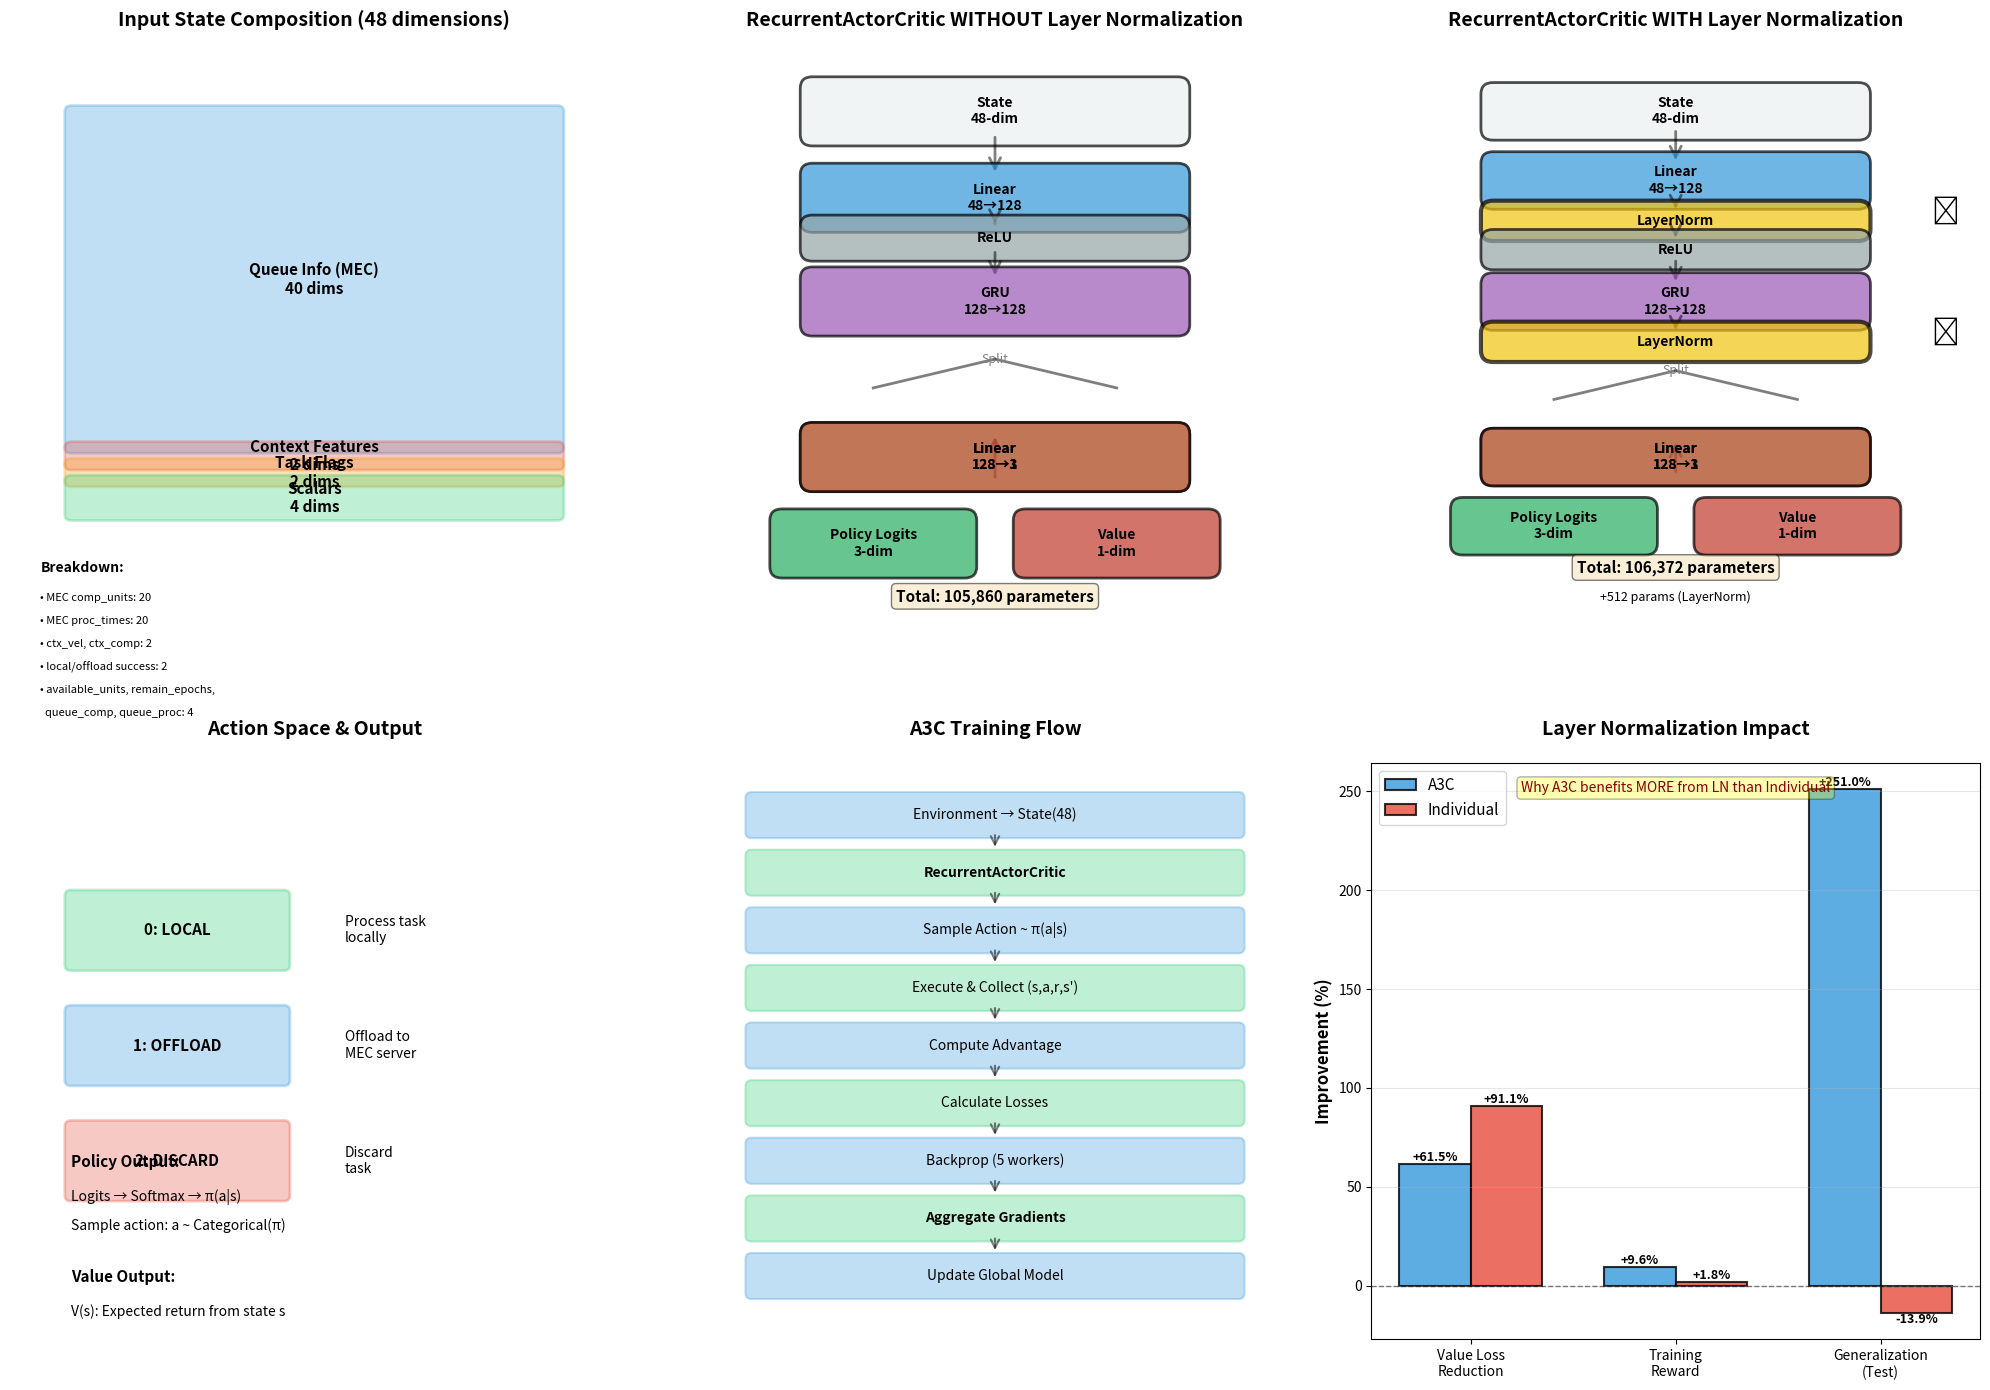
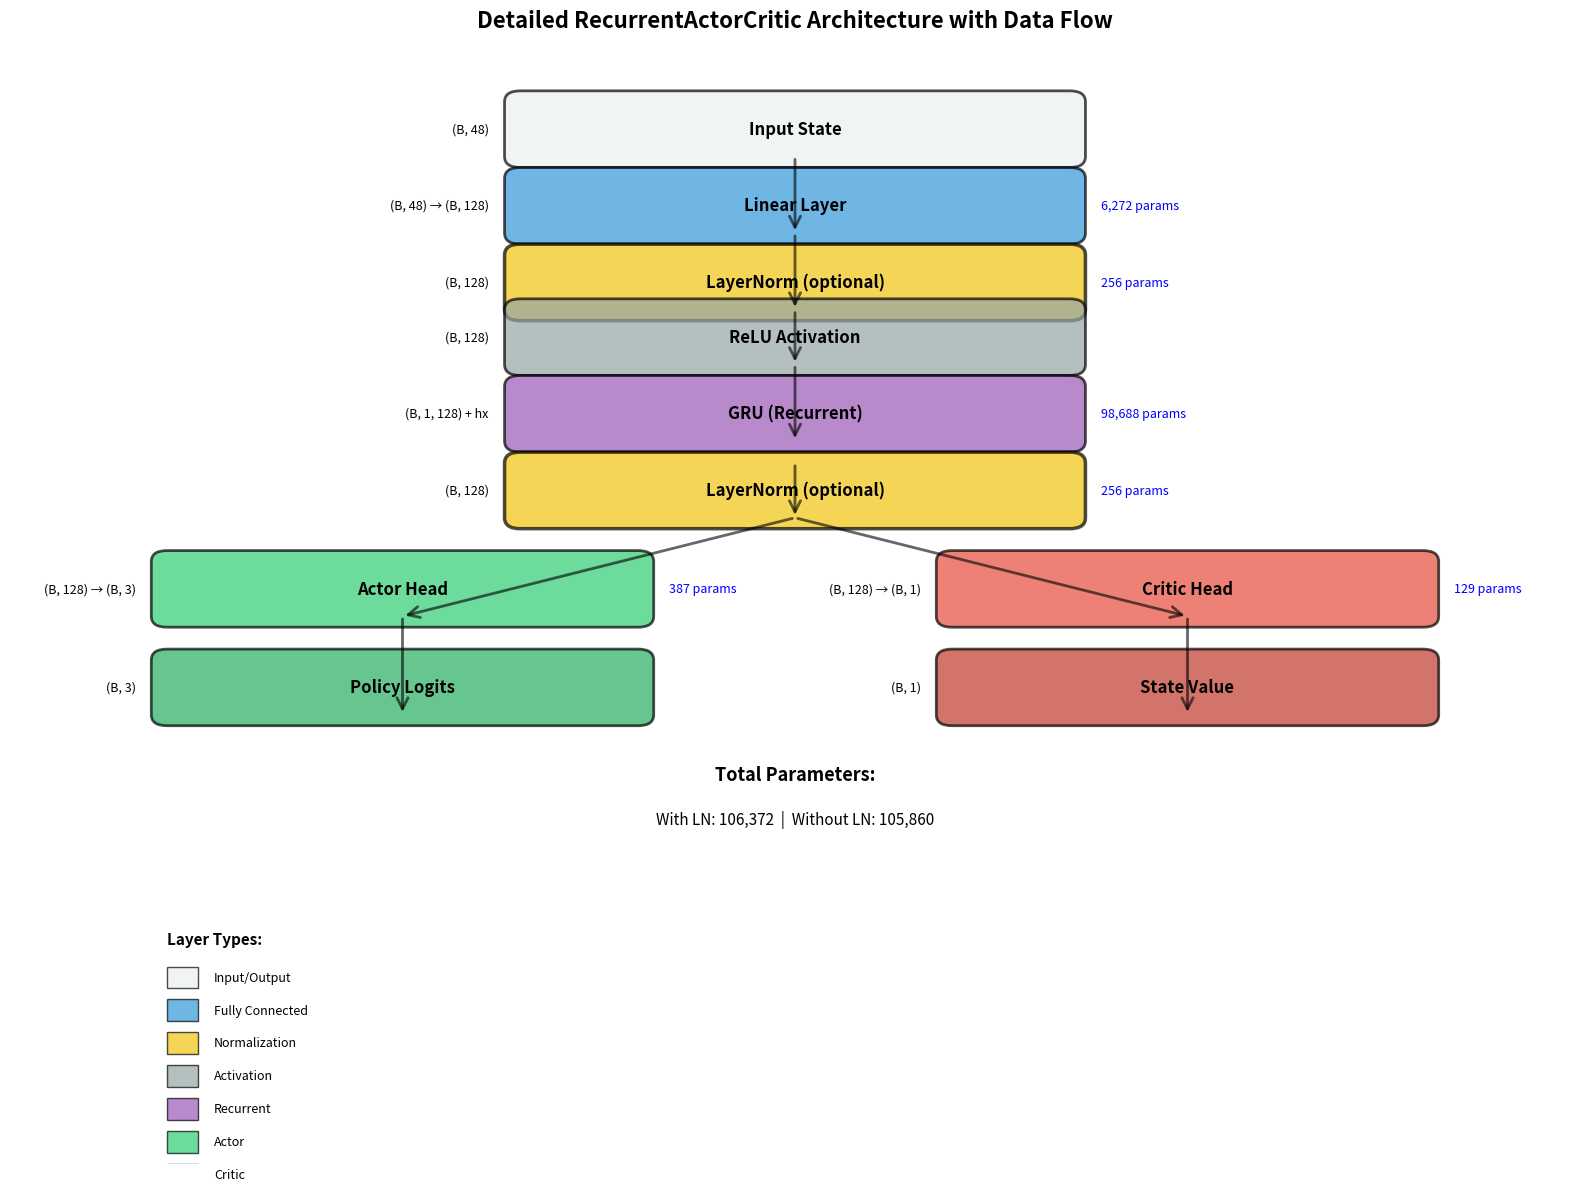

Source code (Python) for these figures, in order:
"""
Visualize Neural Network Architecture for UAV Task Offloading

Creates a comprehensive diagram showing:
1. Input state structure (48-dim)
2. RecurrentActorCritic architecture
3. Information flow with and without Layer Normalization
"""

import matplotlib.pyplot as plt
import matplotlib.patches as mpatches
from matplotlib.patches import FancyBboxPatch, FancyArrowPatch
import numpy as np

# Create figure
fig = plt.figure(figsize=(20, 14))

# ===== Subplot 1: Input State Composition (48-dim) =====
ax1 = plt.subplot(2, 3, 1)
ax1.axis('off')
ax1.set_title('Input State Composition (48 dimensions)', fontsize=14, fontweight='bold', pad=20)

# Define state components
state_components = [
    ('Queue Info (MEC)', 40, '#3498db'),
    ('Context Features', 2, '#e74c3c'),
    ('Task Flags', 2, '#f39c12'),
    ('Scalars', 4, '#2ecc71')
]

y_start = 0.9
bar_width = 0.6
total_dims = 48

for name, dims, color in state_components:
    height = (dims / total_dims) * 0.7
    rect = FancyBboxPatch((0.1, y_start - height), 0.8, height,
                           boxstyle="round,pad=0.01",
                           edgecolor=color, facecolor=color, alpha=0.3,
                           linewidth=2)
    ax1.add_patch(rect)

    # Add text
    ax1.text(0.5, y_start - height/2, f'{name}\n{dims} dims',
             ha='center', va='center', fontsize=11, fontweight='bold')

    y_start -= height

ax1.set_xlim(0, 1)
ax1.set_ylim(0, 1)

# Add detailed breakdown
breakdown_y = 0.1
ax1.text(0.05, breakdown_y, 'Breakdown:', fontsize=10, fontweight='bold')
breakdown_y -= 0.05
details = [
    '• MEC comp_units: 20',
    '• MEC proc_times: 20',
    '• ctx_vel, ctx_comp: 2',
    '• local/offload success: 2',
    '• available_units, remain_epochs,',
    '  queue_comp, queue_proc: 4'
]
for detail in details:
    ax1.text(0.05, breakdown_y, detail, fontsize=8)
    breakdown_y -= 0.04

# ===== Subplot 2: Network Architecture Without LN =====
ax2 = plt.subplot(2, 3, 2)
ax2.axis('off')
ax2.set_title('RecurrentActorCritic WITHOUT Layer Normalization',
              fontsize=14, fontweight='bold', pad=20)

# Define layers
layers_no_ln = [
    ('Input', 'State\n48-dim', 0.9, '#ecf0f1', 0.08),
    ('Feature', 'Linear\n48→128', 0.75, '#3498db', 0.08),
    ('Activation', 'ReLU', 0.68, '#95a5a6', 0.04),
    ('RNN', 'GRU\n128→128', 0.57, '#9b59b6', 0.08),
    ('Split', 'Split', 0.47, '#95a5a6', 0.02),
    ('Actor', 'Linear\n128→3', 0.30, '#2ecc71', 0.08),
    ('Critic', 'Linear\n128→1', 0.30, '#e74c3c', 0.08),
    ('Output1', 'Policy Logits\n3-dim', 0.15, '#27ae60', 0.08),
    ('Output2', 'Value\n1-dim', 0.15, '#c0392b', 0.08)
]

# Draw layers
for i, (layer_id, label, y, color, height) in enumerate(layers_no_ln):
    if layer_id == 'Split':
        # Special handling for split
        ax2.plot([0.5, 0.3], [y, y-0.05], 'k-', linewidth=2, alpha=0.5)
        ax2.plot([0.5, 0.7], [y, y-0.05], 'k-', linewidth=2, alpha=0.5)
        ax2.text(0.5, y, label, ha='center', va='center', fontsize=9,
                style='italic', color='gray')
    elif 'Output' in layer_id:
        # Outputs (side by side)
        x_pos = 0.3 if layer_id == 'Output1' else 0.7
        rect = FancyBboxPatch((x_pos - 0.15, y - height/2), 0.3, height,
                             boxstyle="round,pad=0.02",
                             edgecolor='black', facecolor=color, alpha=0.7,
                             linewidth=2)
        ax2.add_patch(rect)
        ax2.text(x_pos, y, label, ha='center', va='center',
                fontsize=10, fontweight='bold')
    else:
        # Regular layers
        rect = FancyBboxPatch((0.2, y - height/2), 0.6, height,
                             boxstyle="round,pad=0.02",
                             edgecolor='black', facecolor=color, alpha=0.7,
                             linewidth=2)
        ax2.add_patch(rect)
        ax2.text(0.5, y, label, ha='center', va='center',
                fontsize=10, fontweight='bold')

        # Draw arrows
        if i < len(layers_no_ln) - 1:
            next_layer = layers_no_ln[i + 1]
            if 'Split' not in layer_id and 'Split' not in next_layer[0]:
                if 'Output' not in next_layer[0]:
                    arrow = FancyArrowPatch((0.5, y - height/2),
                                          (0.5, next_layer[2] + next_layer[4]/2),
                                          arrowstyle='->', mutation_scale=20,
                                          linewidth=2, color='black', alpha=0.5)
                    ax2.add_patch(arrow)

ax2.set_xlim(0, 1)
ax2.set_ylim(0, 1)

# Add parameter count
ax2.text(0.5, 0.05, 'Total: 105,860 parameters',
         ha='center', fontsize=11, fontweight='bold',
         bbox=dict(boxstyle='round', facecolor='wheat', alpha=0.5))

# ===== Subplot 3: Network Architecture With LN =====
ax3 = plt.subplot(2, 3, 3)
ax3.axis('off')
ax3.set_title('RecurrentActorCritic WITH Layer Normalization',
              fontsize=14, fontweight='bold', pad=20)

# Define layers with LN
layers_with_ln = [
    ('Input', 'State\n48-dim', 0.9, '#ecf0f1', 0.06),
    ('Feature', 'Linear\n48→128', 0.78, '#3498db', 0.06),
    ('LN1', 'LayerNorm', 0.71, '#f1c40f', 0.03),
    ('Activation', 'ReLU', 0.66, '#95a5a6', 0.03),
    ('RNN', 'GRU\n128→128', 0.57, '#9b59b6', 0.06),
    ('LN2', 'LayerNorm', 0.50, '#f1c40f', 0.03),
    ('Split', 'Split', 0.45, '#95a5a6', 0.02),
    ('Actor', 'Linear\n128→3', 0.30, '#2ecc71', 0.06),
    ('Critic', 'Linear\n128→1', 0.30, '#e74c3c', 0.06),
    ('Output1', 'Policy Logits\n3-dim', 0.18, '#27ae60', 0.06),
    ('Output2', 'Value\n1-dim', 0.18, '#c0392b', 0.06)
]

# Draw layers
for i, (layer_id, label, y, color, height) in enumerate(layers_with_ln):
    if layer_id == 'Split':
        ax3.plot([0.5, 0.3], [y, y-0.05], 'k-', linewidth=2, alpha=0.5)
        ax3.plot([0.5, 0.7], [y, y-0.05], 'k-', linewidth=2, alpha=0.5)
        ax3.text(0.5, y, label, ha='center', va='center', fontsize=9,
                style='italic', color='gray')
    elif 'Output' in layer_id:
        x_pos = 0.3 if layer_id == 'Output1' else 0.7
        rect = FancyBboxPatch((x_pos - 0.15, y - height/2), 0.3, height,
                             boxstyle="round,pad=0.02",
                             edgecolor='black', facecolor=color, alpha=0.7,
                             linewidth=2)
        ax3.add_patch(rect)
        ax3.text(x_pos, y, label, ha='center', va='center',
                fontsize=10, fontweight='bold')
    else:
        rect = FancyBboxPatch((0.2, y - height/2), 0.6, height,
                             boxstyle="round,pad=0.02",
                             edgecolor='black', facecolor=color, alpha=0.7,
                             linewidth=2 if 'LN' not in layer_id else 3)
        ax3.add_patch(rect)
        ax3.text(0.5, y, label, ha='center', va='center',
                fontsize=10, fontweight='bold')

        # Draw arrows
        if i < len(layers_with_ln) - 1:
            next_layer = layers_with_ln[i + 1]
            if 'Split' not in layer_id and 'Split' not in next_layer[0]:
                if 'Output' not in next_layer[0]:
                    arrow = FancyArrowPatch((0.5, y - height/2),
                                          (0.5, next_layer[2] + next_layer[4]/2),
                                          arrowstyle='->', mutation_scale=20,
                                          linewidth=2, color='black', alpha=0.5)
                    ax3.add_patch(arrow)

# Highlight LayerNorm
ax3.text(0.92, 0.71, '⭐', fontsize=20)
ax3.text(0.92, 0.50, '⭐', fontsize=20)

ax3.set_xlim(0, 1)
ax3.set_ylim(0, 1)

# Add parameter count
ax3.text(0.5, 0.10, 'Total: 106,372 parameters',
         ha='center', fontsize=11, fontweight='bold',
         bbox=dict(boxstyle='round', facecolor='wheat', alpha=0.5))
ax3.text(0.5, 0.05, '+512 params (LayerNorm)',
         ha='center', fontsize=9, style='italic')

# ===== Subplot 4: Action Space =====
ax4 = plt.subplot(2, 3, 4)
ax4.axis('off')
ax4.set_title('Action Space & Output', fontsize=14, fontweight='bold', pad=20)

# Action space
actions = [
    ('0: LOCAL', 'Process task\nlocally', '#2ecc71'),
    ('1: OFFLOAD', 'Offload to\nMEC server', '#3498db'),
    ('2: DISCARD', 'Discard\ntask', '#e74c3c')
]

y_pos = 0.8
for action_id, desc, color in actions:
    # Action box
    rect = FancyBboxPatch((0.1, y_pos - 0.15), 0.35, 0.12,
                         boxstyle="round,pad=0.01",
                         edgecolor=color, facecolor=color, alpha=0.3,
                         linewidth=2)
    ax4.add_patch(rect)
    ax4.text(0.275, y_pos - 0.09, action_id, ha='center', va='center',
            fontsize=11, fontweight='bold')

    # Description
    ax4.text(0.55, y_pos - 0.09, desc, ha='left', va='center',
            fontsize=10)

    y_pos -= 0.2

# Policy output
ax4.text(0.1, 0.3, 'Policy Output:', fontsize=11, fontweight='bold')
ax4.text(0.1, 0.24, 'Logits → Softmax → π(a|s)', fontsize=10)
ax4.text(0.1, 0.19, 'Sample action: a ~ Categorical(π)', fontsize=10)

# Value output
ax4.text(0.1, 0.1, 'Value Output:', fontsize=11, fontweight='bold')
ax4.text(0.1, 0.04, 'V(s): Expected return from state s', fontsize=10)

ax4.set_xlim(0, 1)
ax4.set_ylim(0, 1)

# ===== Subplot 5: Training Flow (A3C) =====
ax5 = plt.subplot(2, 3, 5)
ax5.axis('off')
ax5.set_title('A3C Training Flow', fontsize=14, fontweight='bold', pad=20)

# Training steps
steps = [
    'Environment → State(48)',
    'RecurrentActorCritic',
    'Sample Action ~ π(a|s)',
    'Execute & Collect (s,a,r,s\')',
    'Compute Advantage',
    'Calculate Losses',
    'Backprop (5 workers)',
    'Aggregate Gradients',
    'Update Global Model'
]

y = 0.95
for i, step in enumerate(steps):
    color = '#3498db' if i % 2 == 0 else '#2ecc71'
    rect = FancyBboxPatch((0.1, y - 0.07), 0.8, 0.06,
                         boxstyle="round,pad=0.01",
                         edgecolor=color, facecolor=color, alpha=0.3,
                         linewidth=1.5)
    ax5.add_patch(rect)
    ax5.text(0.5, y - 0.04, step, ha='center', va='center',
            fontsize=10, fontweight='bold' if i in [1, 7] else 'normal')

    if i < len(steps) - 1:
        arrow = FancyArrowPatch((0.5, y - 0.07), (0.5, y - 0.1),
                              arrowstyle='->', mutation_scale=15,
                              linewidth=1.5, color='black', alpha=0.5)
        ax5.add_patch(arrow)

    y -= 0.1

ax5.set_xlim(0, 1)
ax5.set_ylim(0, 1)

# ===== Subplot 6: Layer Normalization Effect =====
ax6 = plt.subplot(2, 3, 6)
ax6.set_title('Layer Normalization Impact', fontsize=14, fontweight='bold', pad=20)

# Data from experiments
categories = ['Value Loss\nReduction', 'Training\nReward', 'Generalization\n(Test)']
a3c_improvements = [61.5, 9.6, 251]
ind_improvements = [91.1, 1.8, -13.9]

x = np.arange(len(categories))
width = 0.35

bars1 = ax6.bar(x - width/2, a3c_improvements, width,
                label='A3C', color='#3498db', alpha=0.8, edgecolor='black', linewidth=1.5)
bars2 = ax6.bar(x + width/2, ind_improvements, width,
                label='Individual', color='#e74c3c', alpha=0.8, edgecolor='black', linewidth=1.5)

ax6.set_ylabel('Improvement (%)', fontsize=12, fontweight='bold')
ax6.set_xticks(x)
ax6.set_xticklabels(categories, fontsize=10)
ax6.legend(fontsize=11, loc='upper left')
ax6.axhline(y=0, color='black', linestyle='--', linewidth=1, alpha=0.5)
ax6.grid(True, alpha=0.3, axis='y')

# Add value labels on bars
for bars in [bars1, bars2]:
    for bar in bars:
        height = bar.get_height()
        ax6.text(bar.get_x() + bar.get_width()/2., height,
                f'{height:+.1f}%',
                ha='center', va='bottom' if height > 0 else 'top',
                fontsize=9, fontweight='bold')

# Add title annotation
ax6.text(0.5, 0.95, 'Why A3C benefits MORE from LN than Individual',
         transform=ax6.transAxes, ha='center', fontsize=10,
         style='italic', color='darkred',
         bbox=dict(boxstyle='round', facecolor='yellow', alpha=0.3))

plt.tight_layout()
plt.savefig('network_architecture_diagram.png', dpi=200, bbox_inches='tight')
print(f"[Saved] network_architecture_diagram.png")

# ===== Create a separate detailed architecture diagram =====
fig2, ax = plt.subplots(figsize=(16, 12))
ax.axis('off')
ax.set_title('Detailed RecurrentActorCritic Architecture with Data Flow',
             fontsize=16, fontweight='bold', pad=30)

# Define vertical positions for each layer
layer_info = [
    # (y_position, layer_name, shape, params, color)
    (0.95, 'Input State', '(B, 48)', '-', '#ecf0f1'),
    (0.88, 'Linear Layer', '(B, 48) → (B, 128)', '6,272', '#3498db'),
    (0.81, 'LayerNorm (optional)', '(B, 128)', '256', '#f1c40f'),
    (0.76, 'ReLU Activation', '(B, 128)', '-', '#95a5a6'),
    (0.69, 'GRU (Recurrent)', '(B, 1, 128) + hx', '98,688', '#9b59b6'),
    (0.62, 'LayerNorm (optional)', '(B, 128)', '256', '#f1c40f'),
    (0.53, 'Actor Head', '(B, 128) → (B, 3)', '387', '#2ecc71'),
    (0.53, 'Critic Head', '(B, 128) → (B, 1)', '129', '#e74c3c'),
    (0.44, 'Policy Logits', '(B, 3)', '-', '#27ae60'),
    (0.44, 'State Value', '(B, 1)', '-', '#c0392b'),
]

# Draw layers
for y, name, shape, params, color in layer_info:
    if name in ['Actor Head', 'Policy Logits']:
        x_center = 0.25
    elif name in ['Critic Head', 'State Value']:
        x_center = 0.75
    else:
        x_center = 0.5

    # Layer box
    box_width = 0.35 if x_center == 0.5 else 0.3
    rect = FancyBboxPatch((x_center - box_width/2, y - 0.03), box_width, 0.05,
                         boxstyle="round,pad=0.01",
                         edgecolor='black', facecolor=color, alpha=0.7,
                         linewidth=2.5 if 'LayerNorm' in name else 2)
    ax.add_patch(rect)

    # Layer name
    ax.text(x_center, y - 0.005, name, ha='center', va='center',
           fontsize=12, fontweight='bold')

    # Shape annotation (left)
    ax.text(x_center - box_width/2 - 0.02, y - 0.005, shape,
           ha='right', va='center', fontsize=9, style='italic')

    # Parameters (right)
    if params != '-':
        ax.text(x_center + box_width/2 + 0.02, y - 0.005, f'{params} params',
               ha='left', va='center', fontsize=9, color='blue')

# Draw arrows
arrow_connections = [
    (0.5, 0.92, 0.5, 0.85),  # Input → Linear
    (0.5, 0.85, 0.5, 0.78),  # Linear → LN
    (0.5, 0.78, 0.5, 0.73),  # LN → ReLU
    (0.5, 0.73, 0.5, 0.66),  # ReLU → GRU
    (0.5, 0.64, 0.5, 0.59),  # GRU → LN
    (0.5, 0.59, 0.25, 0.50), # Split to Actor
    (0.5, 0.59, 0.75, 0.50), # Split to Critic
    (0.25, 0.50, 0.25, 0.41), # Actor → Output
    (0.75, 0.50, 0.75, 0.41), # Critic → Output
]

for x1, y1, x2, y2 in arrow_connections:
    arrow = FancyArrowPatch((x1, y1), (x2, y2),
                          arrowstyle='->', mutation_scale=20,
                          linewidth=2, color='black', alpha=0.6)
    ax.add_patch(arrow)

# Add annotations
ax.text(0.5, 0.35, 'Total Parameters:', ha='center', fontsize=13, fontweight='bold')
ax.text(0.5, 0.31, 'With LN: 106,372  |  Without LN: 105,860',
       ha='center', fontsize=11)

# Add legend for layer types
legend_y = 0.20
ax.text(0.1, legend_y, 'Layer Types:', fontsize=11, fontweight='bold')
legend_items = [
    ('Input/Output', '#ecf0f1'),
    ('Fully Connected', '#3498db'),
    ('Normalization', '#f1c40f'),
    ('Activation', '#95a5a6'),
    ('Recurrent', '#9b59b6'),
    ('Actor', '#2ecc71'),
    ('Critic', '#e74c3c'),
]
for i, (label, color) in enumerate(legend_items):
    y = legend_y - 0.04 - i * 0.03
    rect = mpatches.Rectangle((0.1, y), 0.02, 0.02, facecolor=color,
                              edgecolor='black', alpha=0.7)
    ax.add_patch(rect)
    ax.text(0.13, y + 0.01, label, fontsize=9, va='center')

ax.set_xlim(0, 1)
ax.set_ylim(0, 1)

plt.tight_layout()
plt.savefig('detailed_architecture_flow.png', dpi=200, bbox_inches='tight')
print(f"[Saved] detailed_architecture_flow.png")

print("\n" + "="*80)
print("Network Architecture Visualization Complete!")
print("="*80)
print("\nGenerated files:")
print("  1. network_architecture_diagram.png - 6-panel overview")
print("  2. detailed_architecture_flow.png - Detailed layer-by-layer diagram")
print("\nKey insights:")
print("  • Input: 48 heterogeneous dimensions")
print("  • Hidden: 128-dim GRU with optional LayerNorm")
print("  • Output: 3 actions (LOCAL/OFFLOAD/DISCARD) + value")
print("  • LayerNorm adds only 512 parameters (0.5% increase)")
print("  • A3C benefits +251% generalization with LN")
print("  • Individual suffers -13.9% generalization with LN")
print("="*80)
